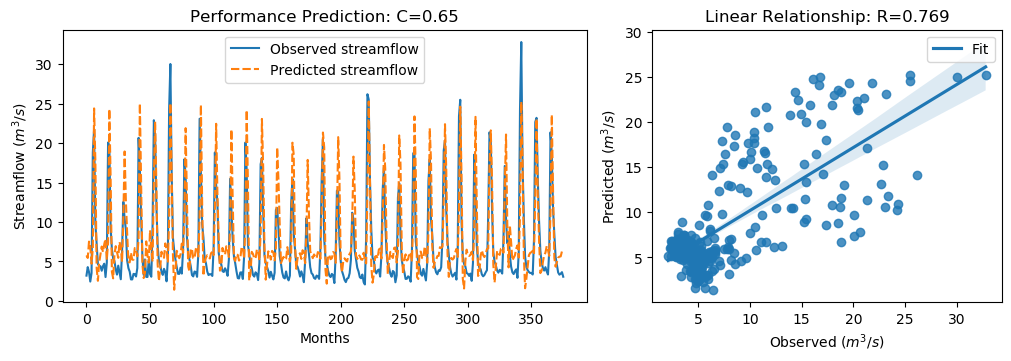

The data file committed next to this chart (first rows):
y_true, y_pred, y_true_scaled, y_pred_scaled
3.21, 5.769, -0.6243, -0.2604
4.29, 5.445, -0.4707, -0.3065
3.67, 7.518, -0.5589, -0.01172
2.46, 6.869, -0.7309, -0.104
3.54, 4.723, -0.5773, -0.4092
18.82, 6.695, 1.595, -0.1288
21.76, 24.39, 2.013, 2.387
9.83, 17.71, 0.3169, 1.437
7.16, 4.151, -0.06268, -0.4905
4.67, 2.556, -0.4167, -0.7172
4.44, 4.874, -0.4494, -0.3878
4.4, 5.883, -0.4551, -0.2443
3.83, 6.898, -0.5361, -0.09993
4.42, 6.197, -0.4522, -0.1997
4.72, 7.196, -0.4096, -0.05763
3.03, 7.86, -0.6499, 0.03683
4.87, 5.206, -0.3883, -0.3405
20.07, 7.416, 1.773, -0.0263
19.62, 24.31, 1.709, 2.376
9.33, 15.56, 0.2458, 1.132
6.56, 3.684, -0.148, -0.5569
5.37, 2.863, -0.3172, -0.6736
5.07, 5.819, -0.3598, -0.2533
4.02, 6.944, -0.5091, -0.09335
3.34, 6.229, -0.6058, -0.1951
4.47, 5.461, -0.4451, -0.3042
3.61, 7.486, -0.5674, -0.01632
2.75, 6.806, -0.6897, -0.1129
6.28, 4.957, -0.1878, -0.3759
12.55, 10.52, 0.7036, 0.4156
10.44, 18.93, 0.4036, 1.611
9.01, 12.71, 0.2003, 0.7263
5.12, 8.602, -0.3527, 0.1424
4.16, 4.975, -0.4892, -0.3733
3.72, 4.889, -0.5518, -0.3855
2.73, 6.095, -0.6925, -0.214
2.73, 5.229, -0.6925, -0.3372
3.43, 5.222, -0.593, -0.3382
3.4, 6.703, -0.5972, -0.1276
3.1, 6.524, -0.6399, -0.1531
4.17, 5.662, -0.4878, -0.2756
20.66, 7.87, 1.857, 0.03829
16.78, 25.02, 1.305, 2.477
10.67, 14.9, 0.4363, 1.038
5.59, 4.686, -0.2859, -0.4145
3.31, 2.904, -0.61, -0.6678
5.26, 3.541, -0.3328, -0.5772
3.05, 7.547, -0.647, -0.007618
3.04, 5.769, -0.6484, -0.2604
5.26, 4.858, -0.3328, -0.39
3.41, 8.96, -0.5958, 0.1933
3.07, 6.458, -0.6442, -0.1624
9.62, 4.965, 0.2871, -0.3748
22.89, 15.29, 2.174, 1.094
21.04, 22.71, 1.911, 2.149
12.14, 14.76, 0.6453, 1.018
7.0, 4.592, -0.08543, -0.4278
5.08, 2.52, -0.3584, -0.7224
4.58, 4.172, -0.4295, -0.4875
3.72, 6.234, -0.5518, -0.1943
... 316 more rows
